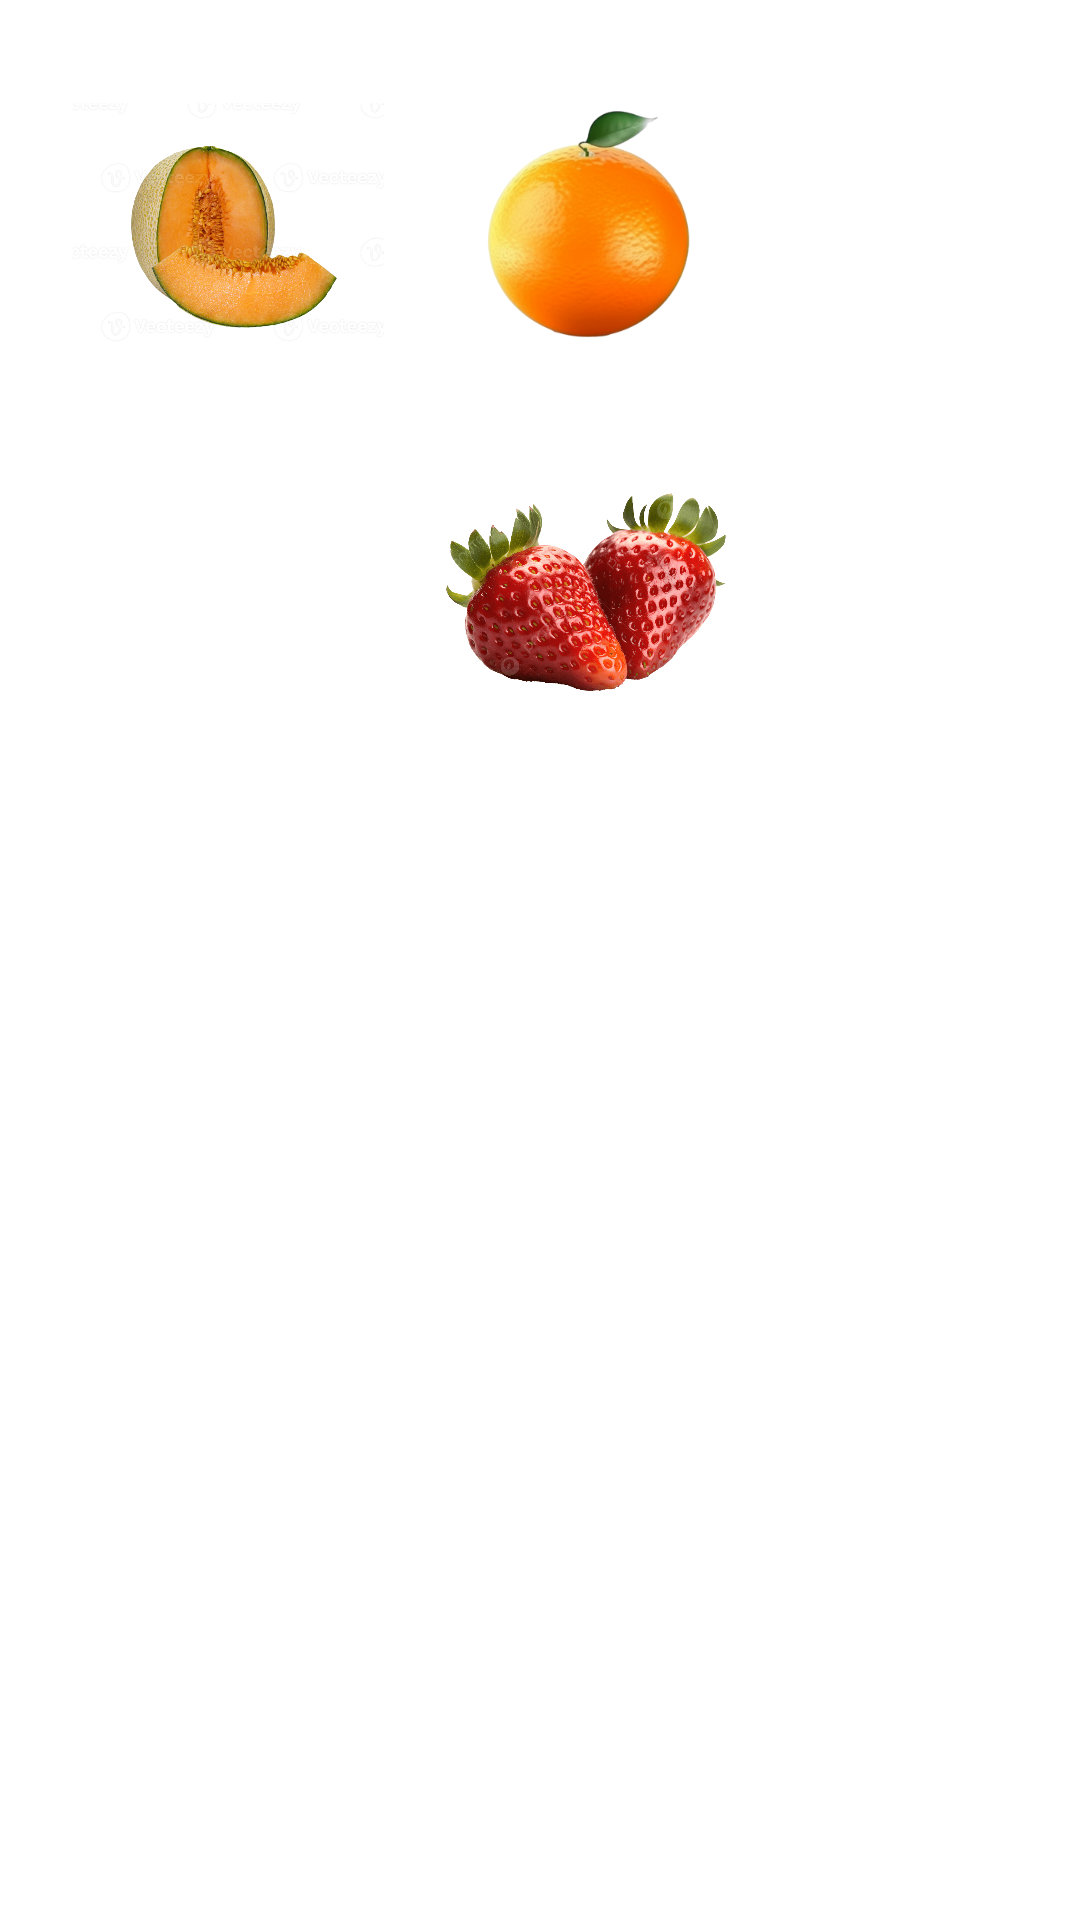

Layout XML and referenced resources for this Android screen:
<!-- AndroidManifest.xml: application theme Theme.GestorXpress -->
<!-- res/layout/dialog_selector_avatar.xml -->
<?xml version="1.0" encoding="utf-8"?>
<androidx.constraintlayout.widget.ConstraintLayout xmlns:android="http://schemas.android.com/apk/res/android"
    android:layout_width="match_parent"
    android:layout_height="match_parent">
    <GridLayout xmlns:android="http://schemas.android.com/apk/res/android"
        android:id="@+id/gridAvatares"
        android:layout_width="match_parent"
        android:layout_height="wrap_content"
        android:columnCount="2"
        android:padding="16dp">

        <ImageView
            android:id="@+id/avatar1"
            android:layout_width="120dp"
            android:layout_height="120dp"
            android:padding="8dp"
            android:src="@drawable/avatar1"
            android:contentDescription="Avatar 1"
            android:clickable="true"
            android:focusable="true" />

        <ImageView
            android:id="@+id/avatar2"
            android:layout_width="120dp"
            android:layout_height="120dp"
            android:padding="8dp"
            android:src="@drawable/avatar2"
            android:contentDescription="Avatar 2"
            android:clickable="true"
            android:focusable="true" />

        <ImageView
            android:id="@+id/avatar3"
            android:layout_width="120dp"
            android:layout_height="120dp"
            android:padding="8dp"
            android:src="@drawable/avatar3"
            android:contentDescription="Avatar 3"
            android:clickable="true"
            android:focusable="true" />

        <ImageView
            android:id="@+id/avatar4"
            android:layout_width="120dp"
            android:layout_height="120dp"
            android:padding="8dp"
            android:src="@drawable/avatar4"
            android:contentDescription="Avatar 4"
            android:clickable="true"
            android:focusable="true" />

    </GridLayout>

</androidx.constraintlayout.widget.ConstraintLayout>
<!-- resources referenced by this layout -->
<resources>
  <!-- drawable avatar1: png bitmap (drawable, 948013 bytes) -->
  <!-- drawable avatar2: png bitmap (drawable, 83172 bytes) -->
  <!-- drawable avatar4: png bitmap (drawable, 360408 bytes) -->
  <style name="Theme.GestorXpress" parent="Theme.MaterialComponents.DayNight.DarkActionBar">
          
          <item name="colorPrimary">@color/purple_500</item>
          <item name="colorPrimaryVariant">@color/purple_700</item>
          <item name="colorOnPrimary">@color/white</item>
          
          <item name="colorSecondary">@color/teal_200</item>
          <item name="colorSecondaryVariant">@color/teal_700</item>
          <item name="colorOnSecondary">@color/black</item>
          
          <item name="android:statusBarColor">?attr/colorPrimaryVariant</item>
          
  
          
          <item name="windowActionBar">false</item>
          <item name="windowNoTitle">true</item>
  
      </style>
  <color name="purple_500">#FF6200EE</color>
  <color name="purple_700">#FF3700B3</color>
  <color name="white">#FFFFFFFF</color>
  <color name="teal_200">#FF03DAC5</color>
  <color name="teal_700">#018786</color>
  <color name="black">#FF000000</color>
</resources>
